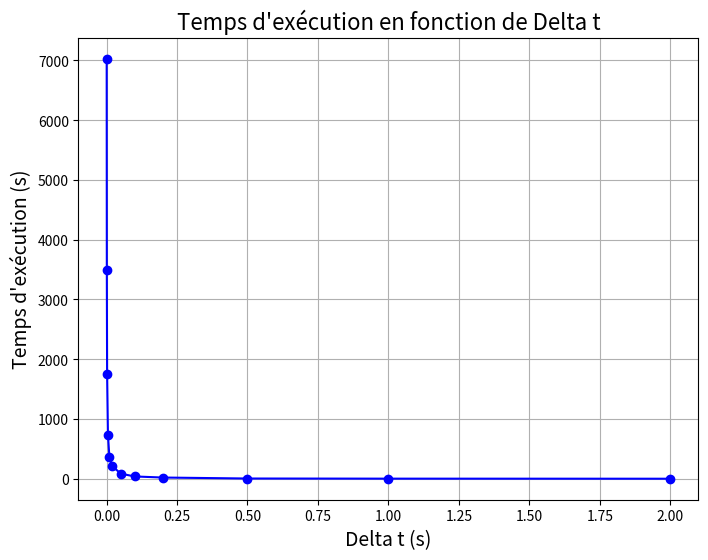
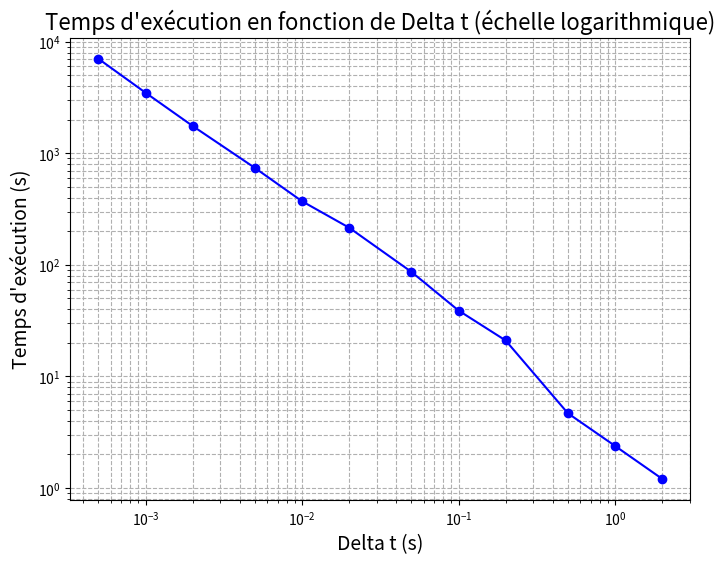

Reproduce these figures in Python, in order.
# -*- coding: utf-8 -*-
"""
Created on Mon Oct 14 19:03:29 2024

[redacted]
"""

import matplotlib.pyplot as plt


delta_t_values = [2, 1, 0.5, 0.2, 0.1, 0.05, 0.02, 0.01, 0.005, 0.002, 0.001, 0.0005]  # valeurs de delta t
execution_times = [1.20848, 2.38453, 4.6754, 21.0086, 38.9852, 86.5015, 215.305, 371.707, 739.193, 1756.7, 3489.67, 7028.01]  # temps d'exécution en secondes pour chaque delta t

# Créer le graphique
plt.figure(figsize=(8, 6))
plt.plot(delta_t_values, execution_times, marker='o', linestyle='-', color='b')

# Ajouter les titres et étiquettes
plt.title('Temps d\'exécution en fonction de Delta t', fontsize=16)
plt.xlabel('Delta t (s)', fontsize=14)
plt.ylabel('Temps d\'exécution (s)', fontsize=14)

# Ajouter une grille
plt.grid(True)

# Afficher le graphique
plt.show()


plt.figure(figsize=(8, 6))
plt.plot(delta_t_values, execution_times, marker='o', linestyle='-', color='b')

# Utiliser une échelle logarithmique pour les deux axes
plt.xscale('log')
plt.yscale('log')

# Ajouter les titres et étiquettes
plt.title('Temps d\'exécution en fonction de Delta t (échelle logarithmique)', fontsize=16)
plt.xlabel('Delta t (s)', fontsize=14)
plt.ylabel('Temps d\'exécution (s)', fontsize=14)

# Ajouter une grille
plt.grid(True, which="both", ls="--")

# Afficher le graphique
plt.show()